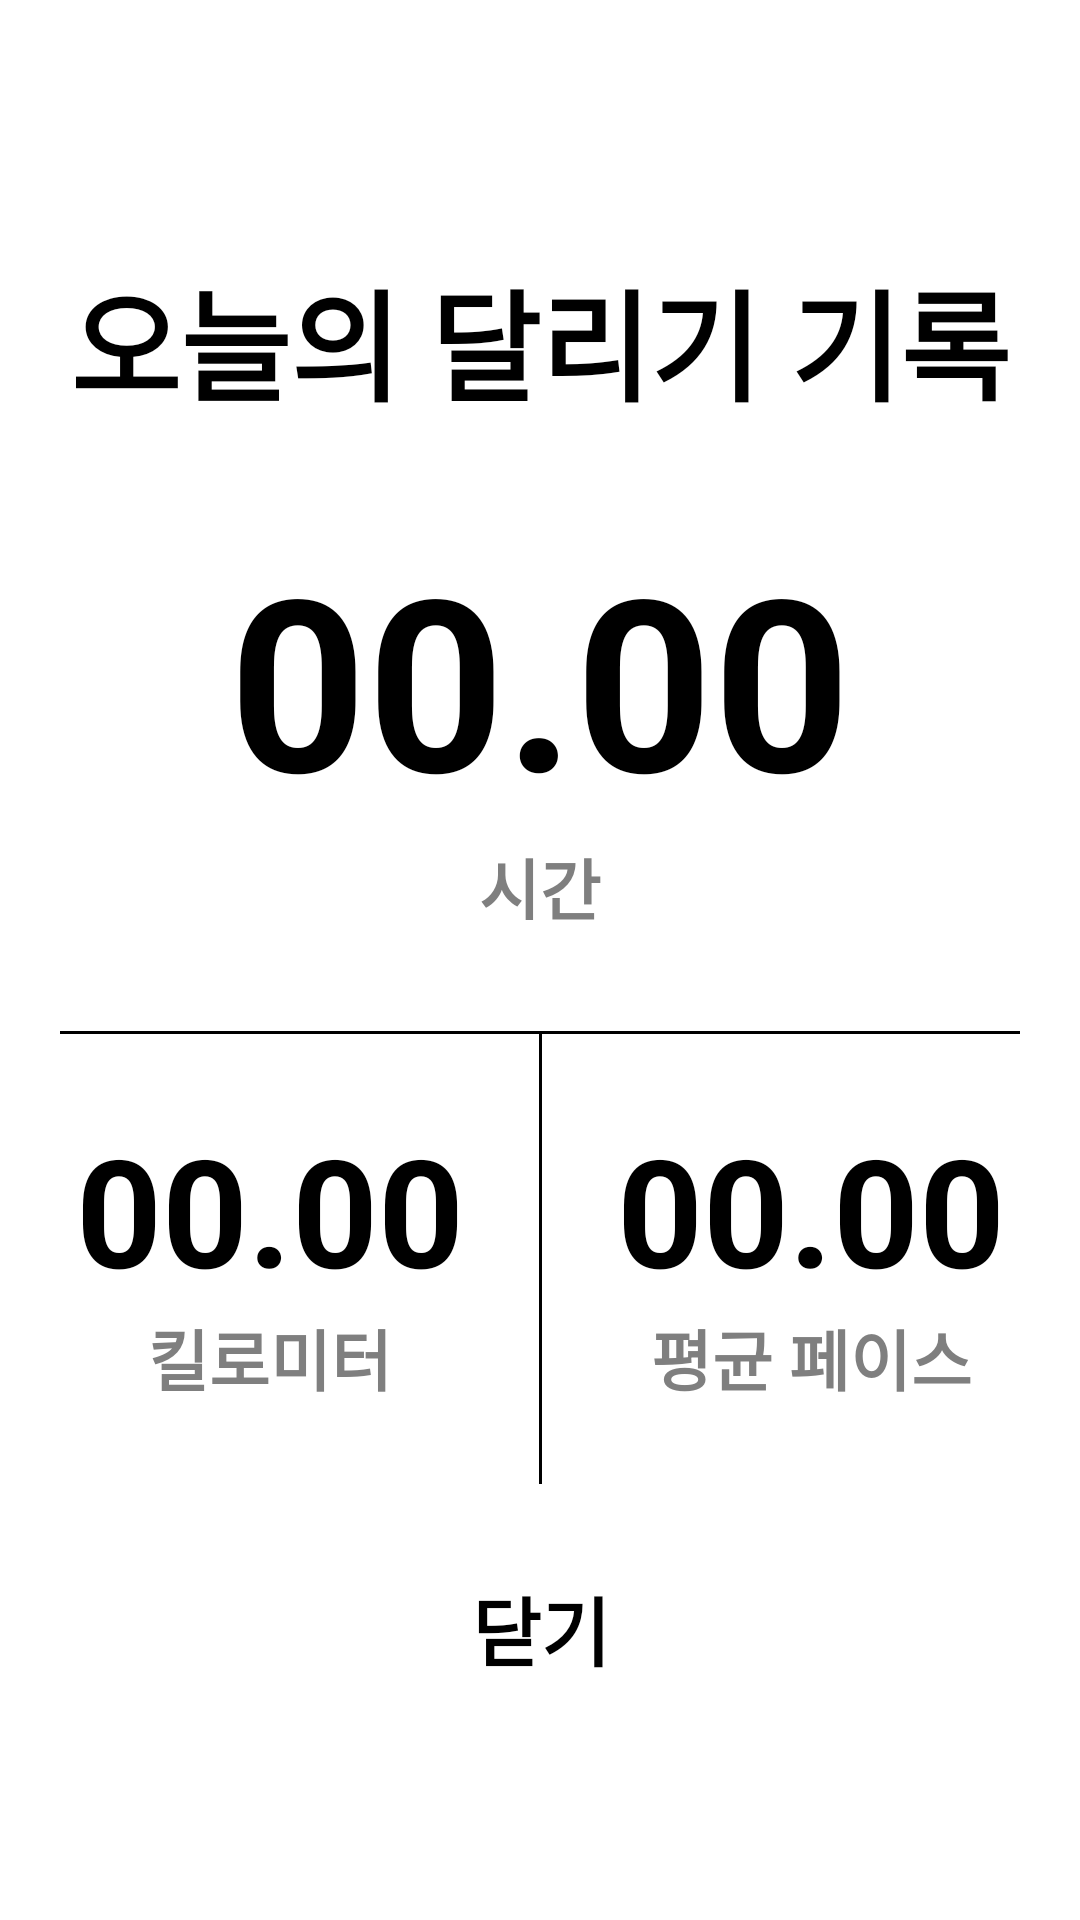

Android layout source for this screen:
<!-- AndroidManifest.xml: application theme Theme.Relay -->
<!-- res/layout/dialog_running_end.xml -->
<?xml version="1.0" encoding="utf-8"?>
<androidx.constraintlayout.widget.ConstraintLayout xmlns:android="http://schemas.android.com/apk/res/android"
    xmlns:app="http://schemas.android.com/apk/res-auto"
    xmlns:tools="http://schemas.android.com/tools"
    android:layout_width="match_parent"
    android:layout_height="wrap_content"
    android:background="@drawable/four_rounded_shape">

    <androidx.constraintlayout.widget.ConstraintLayout
        android:id="@+id/layout_done"
        android:layout_width="match_parent"
        android:layout_height="wrap_content"
        app:layout_constraintBottom_toBottomOf="parent"
        app:layout_constraintEnd_toEndOf="parent"
        app:layout_constraintStart_toStartOf="parent"
        app:layout_constraintTop_toTopOf="parent">

        <TextView
            android:id="@+id/tv_text_big_km2"
            android:layout_width="wrap_content"
            android:layout_height="wrap_content"
            android:text="킬로미터"
            android:textColor="#7F7F7F"
            android:textSize="22sp"
            android:textStyle="bold"
            app:layout_constraintEnd_toEndOf="@+id/tv_big_km2"
            app:layout_constraintStart_toStartOf="@+id/tv_big_km2"
            app:layout_constraintTop_toBottomOf="@+id/tv_big_km2" />

        <TextView
            android:id="@+id/tv_big_time2"
            android:layout_width="wrap_content"
            android:layout_height="wrap_content"
            android:layout_marginTop="30dp"
            android:text="00.00"
            android:textColor="@color/black"
            android:textSize="80sp"
            android:textStyle="bold"
            app:layout_constraintEnd_toEndOf="parent"
            app:layout_constraintStart_toStartOf="parent"
            app:layout_constraintTop_toBottomOf="@+id/tv_today_title" />

        <View
            android:id="@+id/divider4"
            android:layout_width="0dp"
            android:layout_height="1dp"
            android:layout_marginStart="20dp"
            android:layout_marginTop="32dp"
            android:layout_marginEnd="20dp"
            android:background="@color/black"
            app:layout_constraintEnd_toEndOf="parent"
            app:layout_constraintHorizontal_bias="0.0"
            app:layout_constraintStart_toStartOf="parent"
            app:layout_constraintTop_toBottomOf="@+id/tv_text_big_time2" />

        <TextView
            android:id="@+id/tv_today_title"
            android:layout_width="wrap_content"
            android:layout_height="wrap_content"
            android:layout_marginTop="35dp"
            android:text="오늘의 달리기 기록"
            android:textColor="@color/black"
            android:textSize="40sp"
            android:textStyle="bold"
            app:layout_constraintEnd_toEndOf="parent"
            app:layout_constraintStart_toStartOf="parent"
            app:layout_constraintTop_toTopOf="parent" />

        <TextView
            android:id="@+id/tv_big_km2"
            android:layout_width="wrap_content"
            android:layout_height="wrap_content"
            android:layout_marginTop="25dp"
            android:text="00.00"
            android:textColor="@color/black"
            android:textSize="50sp"
            android:textStyle="bold"
            app:layout_constraintEnd_toStartOf="@+id/divider5"
            app:layout_constraintStart_toStartOf="parent"
            app:layout_constraintTop_toBottomOf="@+id/divider4" />

        <TextView
            android:id="@+id/tv_text_big_time2"
            android:layout_width="wrap_content"
            android:layout_height="wrap_content"
            android:text="시간"
            android:textColor="#7F7F7F"
            android:textSize="22sp"
            android:textStyle="bold"
            app:layout_constraintEnd_toEndOf="@+id/tv_big_time2"
            app:layout_constraintStart_toStartOf="@+id/tv_big_time2"
            app:layout_constraintTop_toBottomOf="@+id/tv_big_time2" />

        <View
            android:id="@+id/divider5"
            android:layout_width="1dp"
            android:layout_height="150dp"
            android:background="@color/black"
            app:layout_constraintEnd_toEndOf="parent"
            app:layout_constraintStart_toStartOf="parent"
            app:layout_constraintTop_toBottomOf="@+id/divider4" />

        <TextView
            android:id="@+id/tv_big_avg_pace2"
            android:layout_width="wrap_content"
            android:layout_height="wrap_content"
            android:layout_marginTop="25dp"
            android:text="00.00"
            android:textColor="@color/black"
            android:textSize="50sp"
            android:textStyle="bold"
            app:layout_constraintEnd_toEndOf="parent"
            app:layout_constraintStart_toEndOf="@+id/divider5"
            app:layout_constraintTop_toBottomOf="@+id/divider4" />

        <TextView
            android:id="@+id/tv_text_big_avg_pace2"
            android:layout_width="wrap_content"
            android:layout_height="wrap_content"
            android:text="평균 페이스"
            android:textColor="#7F7F7F"
            android:textSize="22sp"
            android:textStyle="bold"
            app:layout_constraintEnd_toEndOf="@+id/tv_big_avg_pace2"
            app:layout_constraintStart_toStartOf="@+id/tv_big_avg_pace2"
            app:layout_constraintTop_toBottomOf="@+id/tv_big_avg_pace2" />

        <TextView
            android:id="@+id/tv_close2"
            android:layout_width="wrap_content"
            android:layout_height="wrap_content"
            android:layout_marginTop="30dp"
            android:layout_marginBottom="30dp"
            android:text="닫기"
            android:textColor="@color/black"
            android:textSize="25sp"
            android:textStyle="bold"
            app:layout_constraintBottom_toBottomOf="parent"
            app:layout_constraintEnd_toEndOf="@+id/divider5"
            app:layout_constraintStart_toStartOf="@+id/divider5"
            app:layout_constraintTop_toBottomOf="@+id/divider5" />


    </androidx.constraintlayout.widget.ConstraintLayout>

</androidx.constraintlayout.widget.ConstraintLayout>
<!-- resources referenced by this layout -->
<resources>
  <color name="black">#FF000000</color>
  <style name="Theme.Relay" parent="Theme.MaterialComponents.DayNight.NoActionBar">
          
          <item name="colorPrimary">@color/purple_500</item>
          <item name="colorPrimaryVariant">@color/purple_700</item>
          <item name="colorOnPrimary">@color/white</item>
          
          <item name="colorSecondary">@color/teal_200</item>
          <item name="colorSecondaryVariant">@color/teal_700</item>
          <item name="colorOnSecondary">@color/black</item>
          
          <item name="android:statusBarColor">#DD9E9D9D</item>
          
          <item name="windowActionBar">false</item>
          <item name="windowNoTitle">true</item>
      </style>
  <color name="purple_500">#FF6200EE</color>
  <color name="purple_700">#FF3700B3</color>
  <color name="white">#FFFFFFFF</color>
  <color name="teal_200">#FF03DAC5</color>
  <color name="teal_700">#FF018786</color>
</resources>
